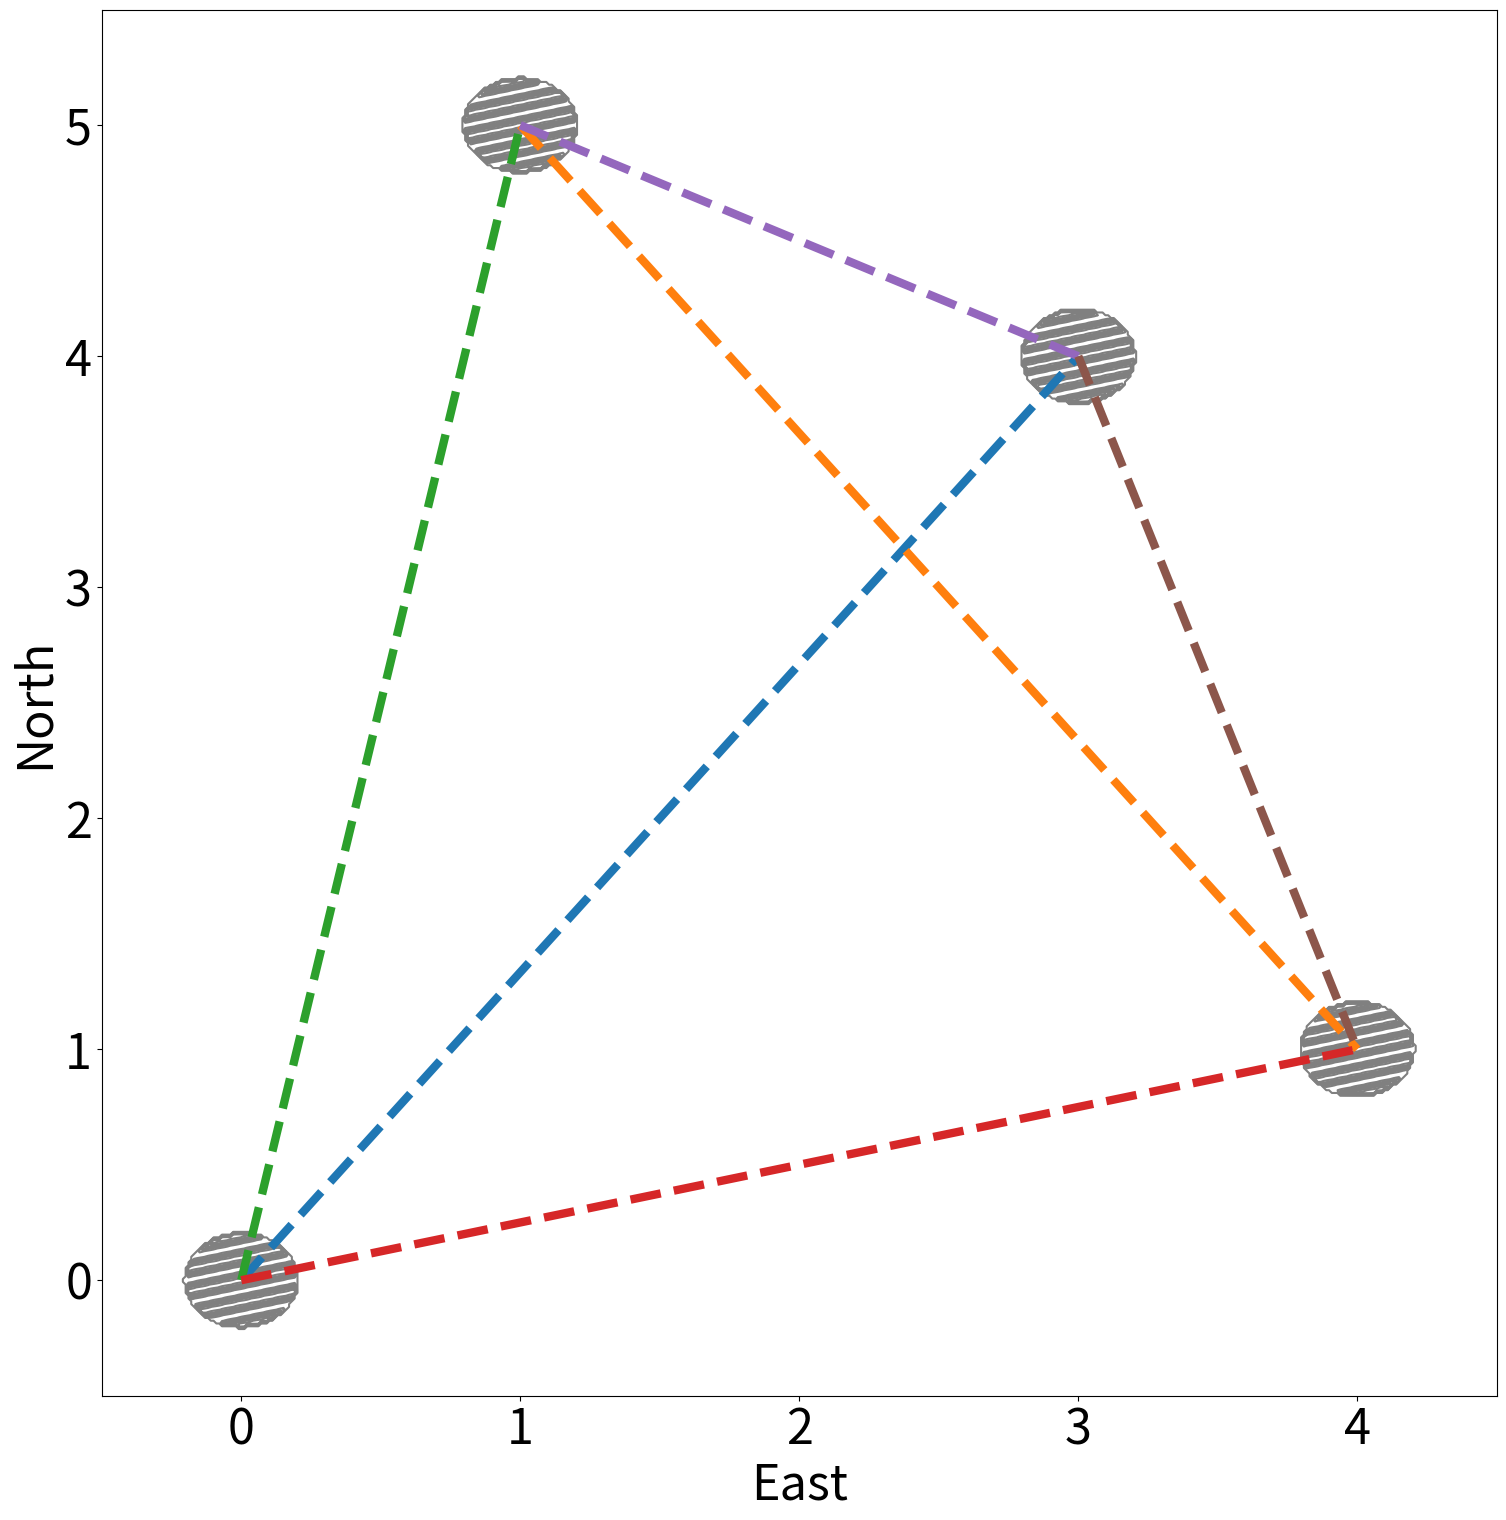

Source code (Python):
import matplotlib.pyplot as plt
import numpy as np

plt.rcParams.update({'font.size': 35})

pos = [0+0j, 3+4j, 1+5j, 4+1j]

east = np.real(pos)
north = np.imag(pos)

def conpt(east,north,e,n):
    e1, e2 = east[e], east[n]
    n1, n2 = north[e], north[n]
    plt.plot([e1, e2], [n1, n2], '--', linewidth=6.0)

x = np.linspace(-0.5,4.5,500)
y = np.linspace(-0.5,5.5,500)
 
x,y = np.meshgrid(x,y)

def circ(x,y,rad):
    f = 0*x
    f[x*x + y*y < rad**2] = 1
    return f

def aper(x,y):
    phi = -1.82                                              
    cs, sn = np.cos(phi), np.sin(phi)
    x, y = cs*x - sn*y, sn*x + cs*y
    return circ(x,y,0.20) * np.cos(np.pi*x/0.095)**2          # the masking width 0.095 is a example. 


w = aper(x-0,y-0)
w1 = aper(x-3,y-4)
w2 = aper(x-1,y-5)
w3 = aper(x-4,y-1)

fig, ax = plt.subplots()
cntr = ax.contour(x,y,w, colors='gray')
cntr1 = ax.contour(x,y,w1, colors='gray')
cntr2 = ax.contour(x,y,w2, colors='gray')
cntr3 = ax.contour(x,y,w3, colors='gray')

## connect baseline ##
conpt(east,north,0,1)
conpt(east,north,2,3)
conpt(east,north,0,2)
conpt(east,north,0,3)
conpt(east,north,1,2)
conpt(east,north,1,3)

ld,_ = cntr.legend_elements()
ld1,_ = cntr1.legend_elements()
ld2,_ = cntr2.legend_elements()
ld3,_ = cntr3.legend_elements()

plt.xlabel('East', fontsize=35)
plt.ylabel('North', fontsize=35)
plt.gcf().set_size_inches(18, 18)
plt.show()


